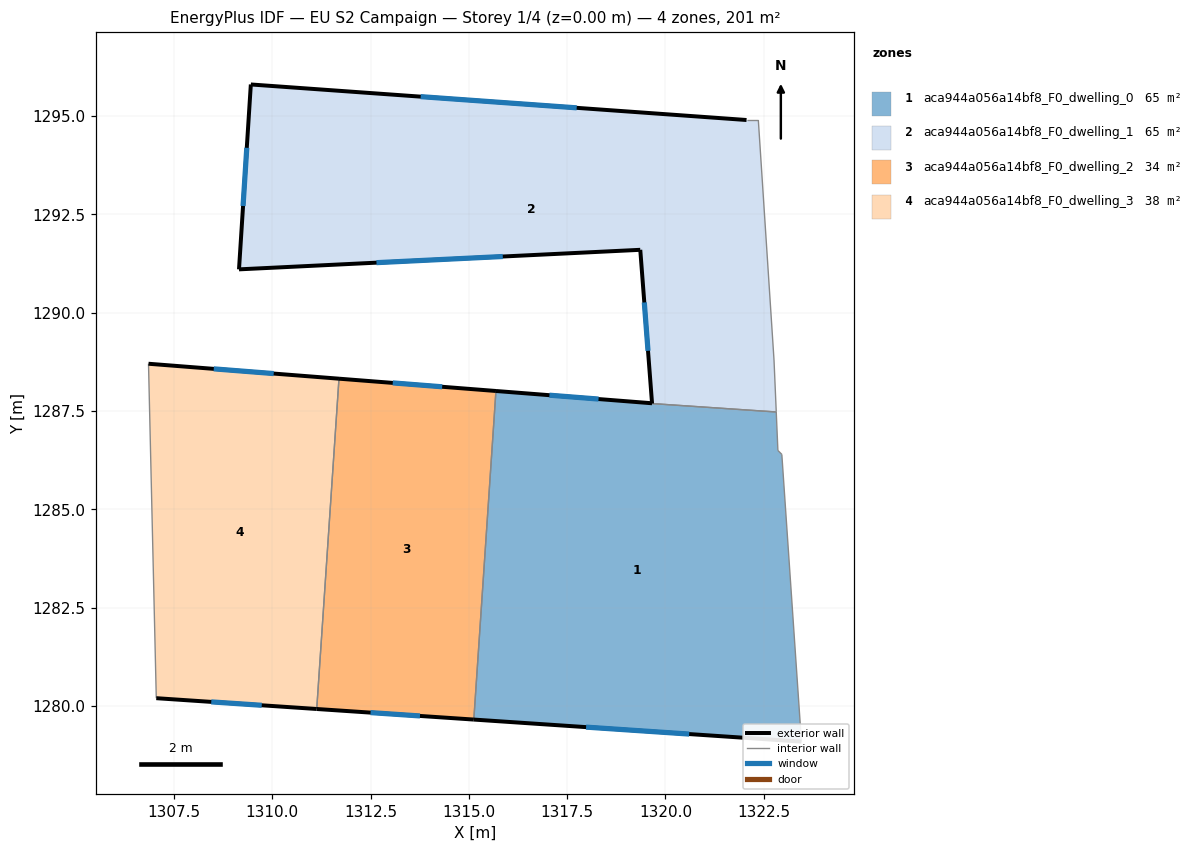
=== STOREY PLAN SPEC (per zone: floor XY polygon, exterior-wall plan segments, windows/doors) ===
zone 1: aca944a056a14bf8_F0_dwelling_0  (64.9 m²)
  floor: (1322.82, 1287.47) (1322.86, 1286.50) (1322.96, 1286.40) (1323.46, 1279.09) (1315.12, 1279.65) (1315.69, 1288.01) (1319.66, 1287.70)
  exterior wall: (1315.12, 1279.65) – (1323.46, 1279.09)  [8.4 m]
    window: (1317.98, 1279.46) – (1320.60, 1279.28)  [2.5 m²]
  exterior wall: (1319.66, 1287.70) – (1315.69, 1288.01)  [4.0 m]
    window: (1318.30, 1287.80) – (1317.05, 1287.90)  [1.2 m²]
  interior walls: 6
zone 2: aca944a056a14bf8_F0_dwelling_1  (64.6 m²)
  floor: (1322.36, 1294.90) (1322.76, 1288.80) (1322.82, 1287.48) (1319.66, 1287.69) (1319.36, 1291.60) (1309.15, 1291.10) (1309.45, 1295.81) (1322.06, 1294.90)
  exterior wall: (1309.15, 1291.10) – (1319.36, 1291.60)  [10.2 m]
    window: (1312.65, 1291.27) – (1315.86, 1291.43)  [3.0 m²]
  exterior wall: (1309.45, 1295.81) – (1309.15, 1291.10)  [4.7 m]
    window: (1309.35, 1294.19) – (1309.26, 1292.71)  [1.4 m²]
  exterior wall: (1322.06, 1294.90) – (1309.45, 1295.81)  [12.6 m]
    window: (1317.74, 1295.21) – (1313.77, 1295.50)  [3.8 m²]
  exterior wall: (1319.36, 1291.60) – (1319.66, 1287.70) – (1319.66, 1287.69)  [3.9 m]
    window: (1319.46, 1290.26) – (1319.56, 1289.03) – (1319.56, 1289.03)  [1.2 m²]
  interior walls: 4
zone 3: aca944a056a14bf8_F0_dwelling_2  (33.6 m²)
  floor: (1315.69, 1288.01) (1315.68, 1287.96) (1315.12, 1279.65) (1311.13, 1279.92) (1311.69, 1288.32)
  exterior wall: (1315.69, 1288.01) – (1311.69, 1288.32)  [4.0 m]
    window: (1314.32, 1288.12) – (1313.06, 1288.21)  [1.2 m²]
  exterior wall: (1311.13, 1279.92) – (1315.12, 1279.65)  [4.0 m]
    window: (1312.50, 1279.83) – (1313.76, 1279.74)  [1.2 m²]
  interior walls: 3
zone 4: aca944a056a14bf8_F0_dwelling_3  (37.8 m²)
  floor: (1311.69, 1288.32) (1311.13, 1279.92) (1307.05, 1280.20) (1306.85, 1288.70)
  exterior wall: (1307.05, 1280.20) – (1311.13, 1279.92)  [4.1 m]
    window: (1308.45, 1280.10) – (1309.73, 1280.01)  [1.2 m²]
  exterior wall: (1311.69, 1288.32) – (1306.85, 1288.70)  [4.9 m]
    window: (1310.03, 1288.45) – (1308.51, 1288.57)  [1.4 m²]
  interior walls: 2

=== DERIVED (storey summary) ===
Building: EU S2 Campaign
Storey: 1 of 4  (floor level z = 0.00 m)
Storey gross floor area: 200.9 m²
Zones on this storey: 4
  - aca944a056a14bf8_F0_dwelling_0: floor 64.9 m²; exterior wall 12.3 m (37.0 m²); 2 window(s) 3.7 m²; WWR 9.9%
  - aca944a056a14bf8_F0_dwelling_1: floor 64.6 m²; exterior wall 31.5 m (94.5 m²); 4 window(s) 9.4 m²; WWR 9.9%
  - aca944a056a14bf8_F0_dwelling_2: floor 33.6 m²; exterior wall 8.0 m (24.0 m²); 2 window(s) 2.4 m²; WWR 9.9%
  - aca944a056a14bf8_F0_dwelling_3: floor 37.8 m²; exterior wall 9.0 m (26.9 m²); 2 window(s) 2.7 m²; WWR 9.9%
Zone adjacency (shared interzone walls):
  - aca944a056a14bf8_F0_dwelling_0 ↔ aca944a056a14bf8_F0_dwelling_1
  - aca944a056a14bf8_F0_dwelling_0 ↔ aca944a056a14bf8_F0_dwelling_2
  - aca944a056a14bf8_F0_dwelling_2 ↔ aca944a056a14bf8_F0_dwelling_3